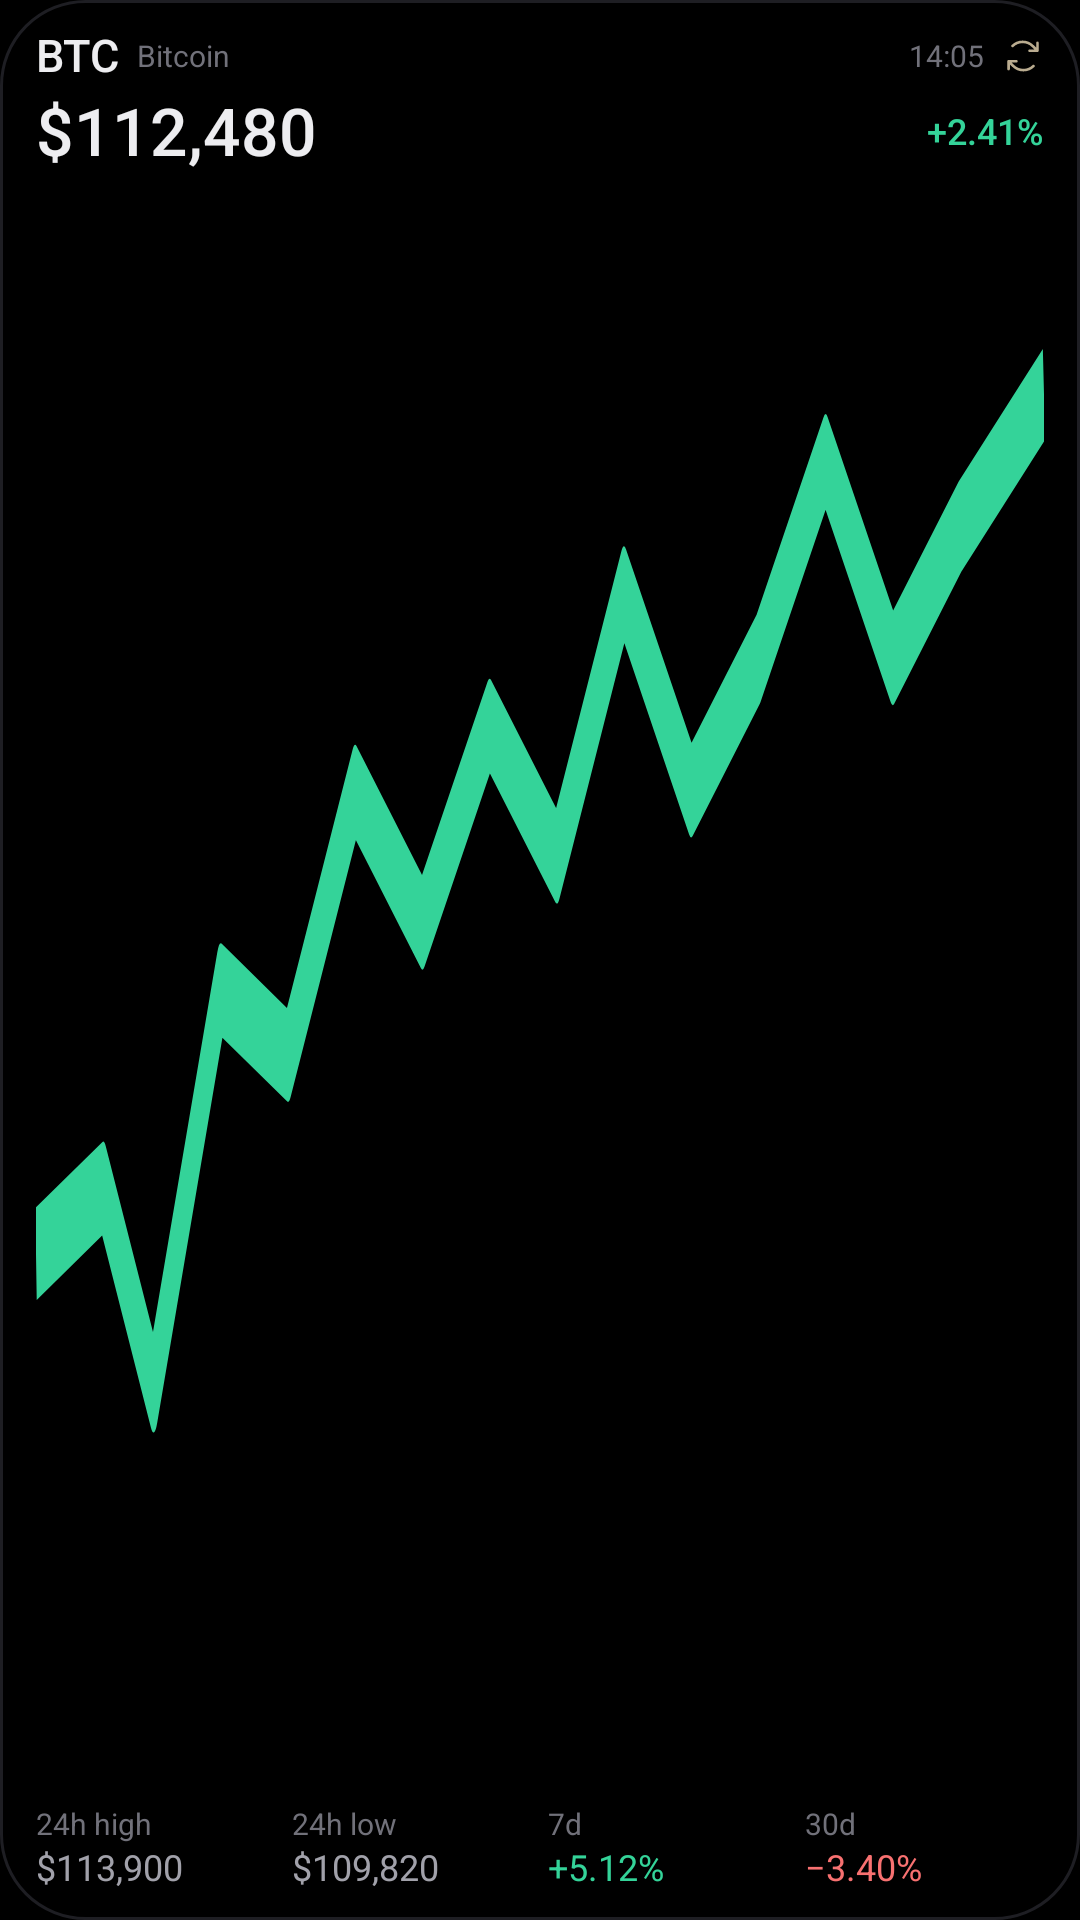

Produce the Android XML layout that renders to this screen, including the resource entries it uses.
<!-- AndroidManifest.xml: application theme Theme.MazeCrypto -->
<!-- res/layout/widget_preview_coin_large.xml -->
<?xml version="1.0" encoding="utf-8"?>
<LinearLayout xmlns:android="http://schemas.android.com/apk/res/android"
    android:id="@android:id/background"
    android:layout_width="match_parent"
    android:layout_height="match_parent"
    android:orientation="vertical"
    android:gravity="top"
    android:background="@drawable/widget_background"
    android:paddingHorizontal="12dp"
    android:paddingVertical="10dp">
<LinearLayout
    android:orientation="horizontal"
    android:gravity="center_vertical"
    android:layout_width="match_parent"
    android:layout_height="wrap_content">
<TextView android:id="@+id/c_sym" style="@style/WidgetText.Sym.Large"
    android:layout_width="wrap_content"
    android:layout_height="wrap_content"
    android:text="BTC" />
<TextView android:id="@+id/c_name" style="@style/WidgetText.Dim"
    android:layout_marginStart="6dp"
    android:layout_width="0dp"
    android:layout_weight="1"
    android:layout_height="wrap_content"
    android:text="Bitcoin" />
<TextView android:id="@+id/w_updated" style="@style/WidgetText.Dim"
    android:layout_width="wrap_content"
    android:layout_height="wrap_content"
    android:text="14:05" />
<ImageView android:id="@+id/w_refresh"
    android:layout_width="14dp"
    android:layout_height="14dp"
    android:layout_marginStart="6dp"
    android:alpha="0.8"
    android:contentDescription="@null"
    android:src="@drawable/ic_widget_refresh" />
</LinearLayout>
<LinearLayout
    android:orientation="horizontal"
    android:gravity="center_vertical"
    android:layout_marginTop="4dp"
    android:layout_width="match_parent"
    android:layout_height="wrap_content">
<TextView android:id="@+id/c_price" style="@style/WidgetText.Huge"
    android:layout_width="0dp"
    android:layout_weight="1"
    android:layout_height="wrap_content"
    android:text="$112,480" />
<TextView android:id="@+id/c_chg" style="@style/WidgetText.Change"
    android:textColor="@color/w_up"
    android:layout_width="wrap_content"
    android:layout_height="wrap_content"
    android:text="+2.41%" />
</LinearLayout>
<ImageView android:id="@+id/c_spark"
    android:layout_width="match_parent"
    android:layout_height="0dp"
    android:layout_weight="1"
    android:layout_marginTop="8dp"
    android:minHeight="24dp"
    android:scaleType="fitXY"
    android:contentDescription="@null"
    android:src="@drawable/widget_preview_spark" />
<LinearLayout
    android:orientation="horizontal"
    android:layout_marginTop="8dp"
    android:baselineAligned="false"
    android:layout_width="match_parent"
    android:layout_height="wrap_content">
<LinearLayout
    android:orientation="vertical"
    android:layout_width="0dp"
    android:layout_weight="1"
    android:layout_height="wrap_content">
<TextView android:id="@+id/c_hi_label" style="@style/WidgetText.Dim"
    android:layout_width="wrap_content"
    android:layout_height="wrap_content"
    android:text="24h high" />
<TextView android:id="@+id/c_hi" style="@style/WidgetText.Price.Small"
    android:layout_marginTop="2dp"
    android:layout_width="wrap_content"
    android:layout_height="wrap_content"
    android:text="$113,900" />
</LinearLayout>
<LinearLayout
    android:orientation="vertical"
    android:layout_width="0dp"
    android:layout_weight="1"
    android:layout_marginStart="6dp"
    android:layout_height="wrap_content">
<TextView android:id="@+id/c_lo_label" style="@style/WidgetText.Dim"
    android:layout_width="wrap_content"
    android:layout_height="wrap_content"
    android:text="24h low" />
<TextView android:id="@+id/c_lo" style="@style/WidgetText.Price.Small"
    android:layout_marginTop="2dp"
    android:layout_width="wrap_content"
    android:layout_height="wrap_content"
    android:text="$109,820" />
</LinearLayout>
<LinearLayout
    android:orientation="vertical"
    android:layout_width="0dp"
    android:layout_weight="1"
    android:layout_marginStart="6dp"
    android:layout_height="wrap_content">
<TextView android:id="@+id/c_7d_label" style="@style/WidgetText.Dim"
    android:layout_width="wrap_content"
    android:layout_height="wrap_content"
    android:text="7d" />
<TextView android:id="@+id/c_7d" style="@style/WidgetText.Price.Small"
    android:layout_marginTop="2dp"
    android:textColor="@color/w_up"
    android:layout_width="wrap_content"
    android:layout_height="wrap_content"
    android:text="+5.12%" />
</LinearLayout>
<LinearLayout
    android:orientation="vertical"
    android:layout_width="0dp"
    android:layout_weight="1"
    android:layout_marginStart="6dp"
    android:layout_height="wrap_content">
<TextView android:id="@+id/c_30d_label" style="@style/WidgetText.Dim"
    android:layout_width="wrap_content"
    android:layout_height="wrap_content"
    android:text="30d" />
<TextView android:id="@+id/c_30d" style="@style/WidgetText.Price.Small"
    android:layout_marginTop="2dp"
    android:textColor="@color/w_down"
    android:layout_width="wrap_content"
    android:layout_height="wrap_content"
    android:text="−3.40%" />
</LinearLayout>
</LinearLayout>
</LinearLayout>
<!-- resources referenced by this layout -->
<resources>
  <color name="w_down">#F87171</color>
  <color name="w_up">#34D399</color>
  <!-- drawable ic_widget_refresh (drawable) -->
  <?xml version="1.0" encoding="utf-8"?>
  <vector xmlns:android="http://schemas.android.com/apk/res/android"
      android:width="24dp" android:height="24dp"
      android:viewportWidth="256" android:viewportHeight="256">
      <path android:fillColor="#FFE9D8B4" android:pathData="M224,48V96a8,8,0,0,1-8,8H168a8,8,0,0,1,0-16h28.69L182.06,73.37a79.56,79.56,0,0,0-56.13-23.43h-.45A79.52,79.52,0,0,0,69.59,72.71,8,8,0,0,1,58.41,61.27a96,96,0,0,1,135,.79L208,76.69V48a8,8,0,0,1,16,0ZM186.41,183.29a80,80,0,0,1-112.47-.66L59.31,168H88a8,8,0,0,0,0-16H40a8,8,0,0,0-8,8v48a8,8,0,0,0,16,0V179.31l14.63,14.63A95.43,95.43,0,0,0,130,222.06h.53a95.36,95.36,0,0,0,67.07-27.33,8,8,0,0,0-11.18-11.44Z" />
  </vector>
  <!-- drawable widget_background (drawable) -->
  <?xml version="1.0" encoding="utf-8"?>
  <shape xmlns:android="http://schemas.android.com/apk/res/android" android:shape="rectangle">
      <solid android:color="#FF000000" />
      <stroke android:width="1dp" android:color="#FF1E1E23" />
      <corners android:radius="@dimen/widget_radius" />
  </shape>
  <!-- drawable widget_preview_spark (drawable) -->
  <?xml version="1.0" encoding="utf-8"?>
  <vector xmlns:android="http://schemas.android.com/apk/res/android"
      android:width="120dp" android:height="24dp" android:viewportWidth="120" android:viewportHeight="24">
      <path android:strokeColor="#FF34D399" android:strokeWidth="1.4" android:strokeLineJoin="round"
          android:pathData="M0,16 L8,15 L14,18 L22,12 L30,13 L38,9 L46,11 L54,8 L62,10 L70,6 L78,9 L86,7 L94,4 L102,7 L110,5 L120,3" />
  </vector>
  <style name="WidgetText.Change">
          <item name="android:textSize">12sp</item>
          <item name="android:fontFamily">sans-serif-medium</item>
          <item name="android:fontFeatureSettings">tnum</item>
          <item name="android:textColor">@color/w_mid</item>
      </style>
  <style name="WidgetText.Dim">
          <item name="android:textSize">10sp</item>
          <item name="android:textColor">@color/w_dim</item>
      </style>
  <style name="WidgetText.Huge">
          <item name="android:textSize">22sp</item>
          <item name="android:fontFamily">sans-serif-medium</item>
          <item name="android:fontFeatureSettings">tnum</item>
      </style>
  <style name="WidgetText.Price.Small">
          <item name="android:textSize">12sp</item>
          <item name="android:textColor">@color/w_mid</item>
      </style>
  <style name="WidgetText.Sym.Large">
          <item name="android:textSize">15sp</item>
      </style>
  <style name="Theme.MazeCrypto" parent="android:Theme.Material.NoActionBar">
          <item name="android:windowBackground">@color/bg</item>
          <item name="android:statusBarColor">@android:color/transparent</item>
          <item name="android:navigationBarColor">@android:color/transparent</item>
          <item name="android:colorAccent">@color/accent</item>
      </style>
  <dimen name="widget_radius">@android:dimen/system_app_widget_background_radius</dimen>
  <color name="w_mid">#A1A1AA</color>
  <color name="w_dim">#71717A</color>
  <color name="bg">#000000</color>
  <color name="accent">#E9D8B4</color>
</resources>
